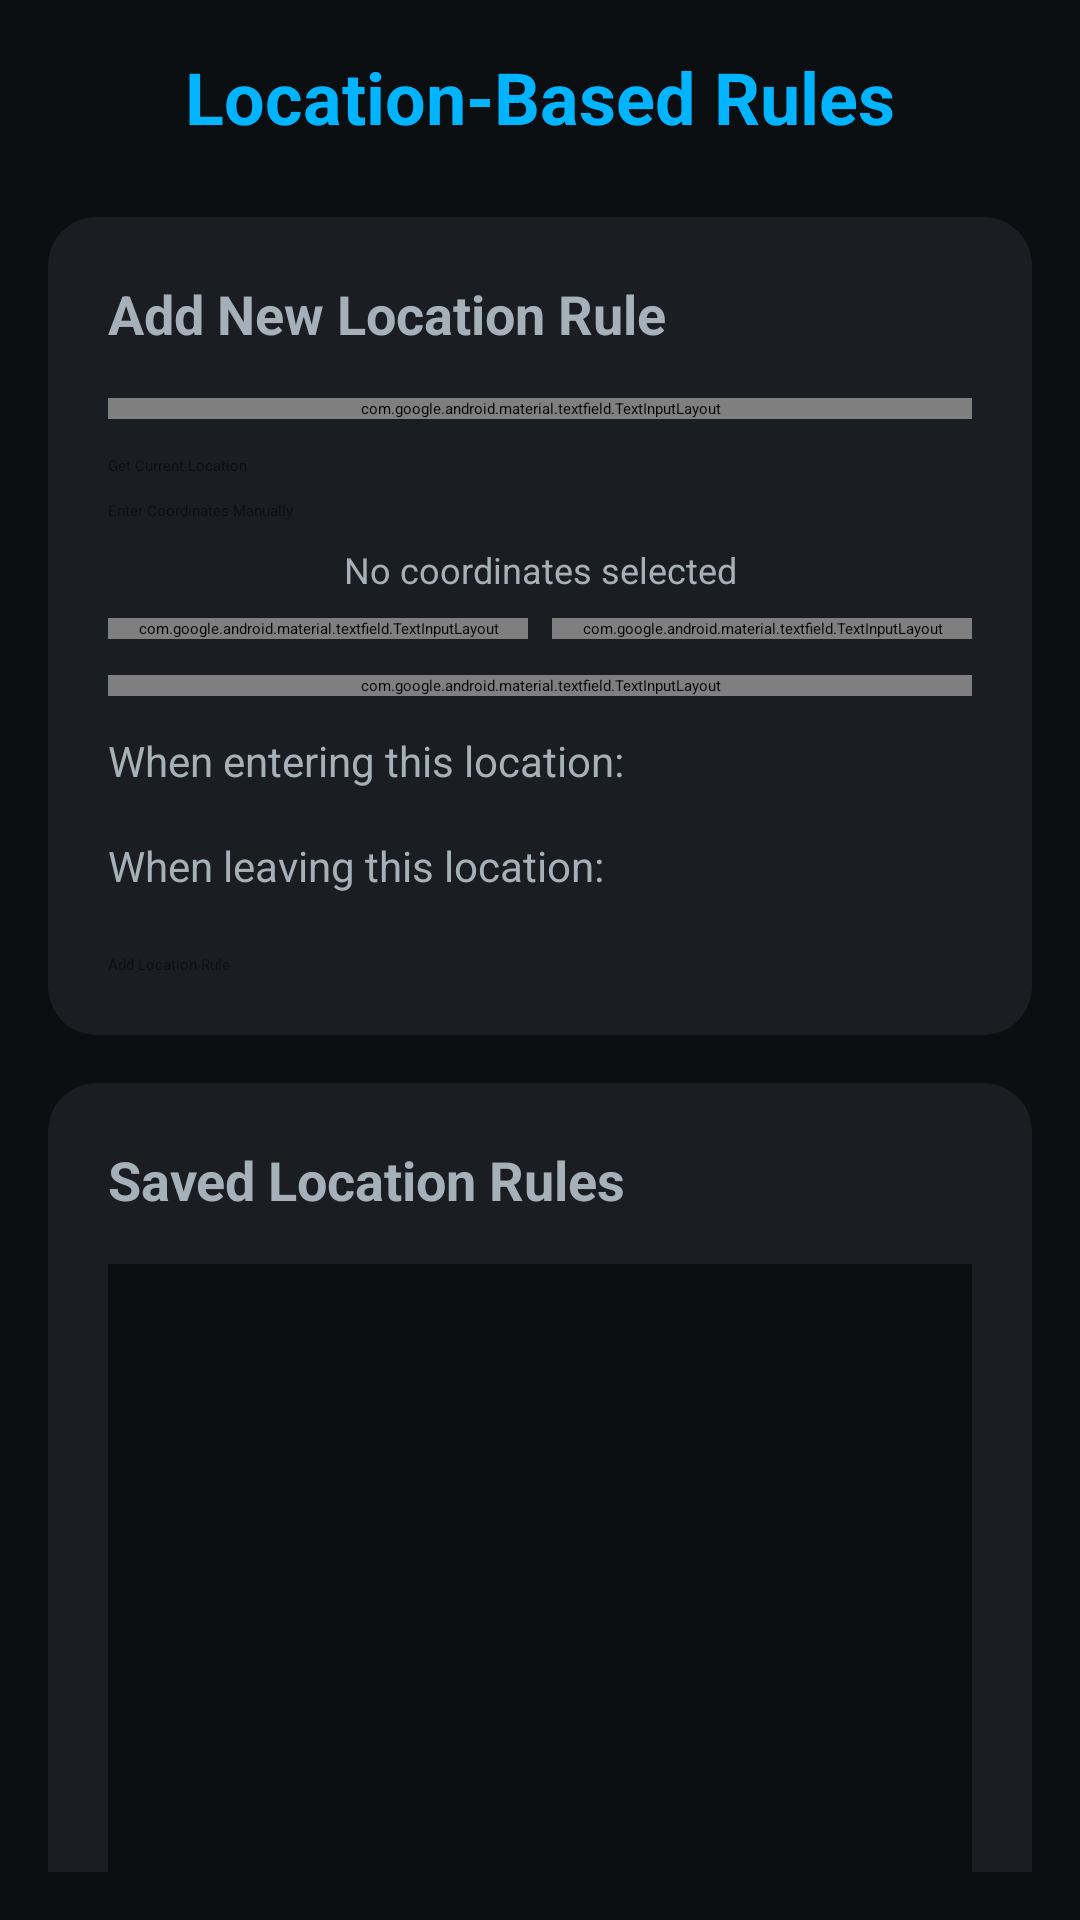

This screen was rendered from an Android layout file. Write that file and the resources it references.
<!-- AndroidManifest.xml: application theme Theme.SmartMute -->
<!-- res/layout/fragment_locations.xml -->
<?xml version="1.0" encoding="utf-8"?>
<ScrollView xmlns:android="http://schemas.android.com/apk/res/android"
    xmlns:app="http://schemas.android.com/apk/res-auto"
    xmlns:tools="http://schemas.android.com/tools"
    android:layout_width="match_parent"
    android:layout_height="match_parent"
    android:background="@color/dark_metallic"
    android:padding="16dp"
    tools:context=".ui.locations.LocationsFragment">

    <LinearLayout
        android:layout_width="match_parent"
        android:layout_height="wrap_content"
        android:orientation="vertical">

        
        <TextView
            android:layout_width="match_parent"
            android:layout_height="wrap_content"
            android:text="Location-Based Rules"
            android:textColor="@color/electric_blue"
            android:textSize="24sp"
            android:textStyle="bold"
            android:gravity="center"
            android:layout_marginBottom="24dp" />

        
        <androidx.cardview.widget.CardView
            android:layout_width="match_parent"
            android:layout_height="wrap_content"
            android:layout_marginBottom="16dp"
            app:cardBackgroundColor="@color/card_background"
            app:cardCornerRadius="16dp"
            app:cardElevation="8dp">

            <LinearLayout
                android:layout_width="match_parent"
                android:layout_height="wrap_content"
                android:orientation="vertical"
                android:padding="20dp">

                <TextView
                    android:layout_width="match_parent"
                    android:layout_height="wrap_content"
                    android:layout_marginBottom="16dp"
                    android:text="Add New Location Rule"
                    android:textColor="@color/metallic_silver"
                    android:textSize="18sp"
                    android:textStyle="bold" />

                
                <com.google.android.material.textfield.TextInputLayout
                    android:layout_width="match_parent"
                    android:layout_height="wrap_content"
                    android:layout_marginBottom="12dp"
                    app:boxBackgroundColor="@color/dark_metallic"
                    app:boxStrokeColor="@color/electric_blue"
                    app:hintTextColor="@color/metallic_silver">

                    <com.google.android.material.textfield.TextInputEditText
                        android:id="@+id/et_location_name"
                        android:layout_width="match_parent"
                        android:layout_height="wrap_content"
                        android:hint="Location Name (e.g., Office, Home)"
                        android:textColor="@color/metallic_silver"
                        android:textColorHint="@color/metallic_silver" />

                </com.google.android.material.textfield.TextInputLayout>

                
                <Button
                    android:id="@+id/btn_get_current_location"
                    android:layout_width="match_parent"
                    android:layout_height="wrap_content"
                    android:layout_marginBottom="8dp"
                    android:backgroundTint="@color/aqua_glow"
                    android:text="Get Current Location"
                    android:textColor="@color/dark_metallic" />

                <Button
                    android:id="@+id/btn_use_manual"
                    android:layout_width="match_parent"
                    android:layout_height="wrap_content"
                    android:layout_marginBottom="8dp"
                    android:backgroundTint="@color/metallic_silver"
                    android:text="Enter Coordinates Manually"
                    android:textColor="@color/dark_metallic" />

                <TextView
                    android:id="@+id/tv_coordinates"
                    android:layout_width="match_parent"
                    android:layout_height="wrap_content"
                    android:layout_marginBottom="8dp"
                    android:gravity="center"
                    android:text="No coordinates selected"
                    android:textColor="@color/metallic_silver"
                    android:textSize="12sp" />

                
                <LinearLayout
                    android:layout_width="match_parent"
                    android:layout_height="wrap_content"
                    android:layout_marginBottom="12dp"
                    android:orientation="horizontal"
                    android:weightSum="2">

                    <com.google.android.material.textfield.TextInputLayout
                        android:layout_width="0dp"
                        android:layout_height="wrap_content"
                        android:layout_marginEnd="4dp"
                        android:layout_weight="1"
                        app:boxBackgroundColor="@color/dark_metallic"
                        app:boxStrokeColor="@color/electric_blue"
                        app:hintTextColor="@color/metallic_silver">

                        <com.google.android.material.textfield.TextInputEditText
                            android:id="@+id/et_latitude"
                            android:layout_width="match_parent"
                            android:layout_height="wrap_content"
                            android:hint="Latitude"
                            android:inputType="numberDecimal"
                            android:textColor="@color/metallic_silver"
                            android:textColorHint="@color/metallic_silver" />

                    </com.google.android.material.textfield.TextInputLayout>

                    <com.google.android.material.textfield.TextInputLayout
                        android:layout_width="0dp"
                        android:layout_height="wrap_content"
                        android:layout_marginStart="4dp"
                        android:layout_weight="1"
                        app:boxBackgroundColor="@color/dark_metallic"
                        app:boxStrokeColor="@color/electric_blue"
                        app:hintTextColor="@color/metallic_silver">

                        <com.google.android.material.textfield.TextInputEditText
                            android:id="@+id/et_longitude"
                            android:layout_width="match_parent"
                            android:layout_height="wrap_content"
                            android:hint="Longitude"
                            android:inputType="numberDecimal"
                            android:textColor="@color/metallic_silver"
                            android:textColorHint="@color/metallic_silver" />

                    </com.google.android.material.textfield.TextInputLayout>

                </LinearLayout>

                
                <com.google.android.material.textfield.TextInputLayout
                    android:layout_width="match_parent"
                    android:layout_height="wrap_content"
                    android:layout_marginBottom="12dp"
                    app:boxBackgroundColor="@color/dark_metallic"
                    app:boxStrokeColor="@color/electric_blue"
                    app:hintTextColor="@color/metallic_silver">

                    <com.google.android.material.textfield.TextInputEditText
                        android:id="@+id/et_radius"
                        android:layout_width="match_parent"
                        android:layout_height="wrap_content"
                        android:hint="Radius (meters)"
                        android:inputType="number"
                        android:text="100"
                        android:textColor="@color/metallic_silver"
                        android:textColorHint="@color/metallic_silver" />

                </com.google.android.material.textfield.TextInputLayout>

                
                <TextView
                    android:layout_width="match_parent"
                    android:layout_height="wrap_content"
                    android:layout_marginBottom="4dp"
                    android:text="When entering this location:"
                    android:textColor="@color/metallic_silver"
                    android:textSize="14sp" />

                <Spinner
                    android:id="@+id/spinner_enter_profile"
                    android:layout_width="match_parent"
                    android:layout_height="wrap_content"
                    android:layout_marginBottom="12dp"
                    android:backgroundTint="@color/electric_blue" />

                <TextView
                    android:layout_width="match_parent"
                    android:layout_height="wrap_content"
                    android:layout_marginBottom="4dp"
                    android:text="When leaving this location:"
                    android:textColor="@color/metallic_silver"
                    android:textSize="14sp" />

                <Spinner
                    android:id="@+id/spinner_exit_profile"
                    android:layout_width="match_parent"
                    android:layout_height="wrap_content"
                    android:layout_marginBottom="16dp"
                    android:backgroundTint="@color/electric_blue" />

                
                <Button
                    android:id="@+id/btn_add_location"
                    android:layout_width="match_parent"
                    android:layout_height="wrap_content"
                    android:backgroundTint="@color/electric_blue"
                    android:text="Add Location Rule"
                    android:textColor="@color/dark_metallic" />

            </LinearLayout>

        </androidx.cardview.widget.CardView>

        
        <androidx.cardview.widget.CardView
            android:layout_width="match_parent"
            android:layout_height="wrap_content"
            app:cardBackgroundColor="@color/card_background"
            app:cardCornerRadius="16dp"
            app:cardElevation="8dp">

            <LinearLayout
                android:layout_width="match_parent"
                android:layout_height="wrap_content"
                android:orientation="vertical"
                android:padding="20dp">

                <TextView
                    android:layout_width="match_parent"
                    android:layout_height="wrap_content"
                    android:text="Saved Location Rules"
                    android:textColor="@color/metallic_silver"
                    android:textSize="18sp"
                    android:textStyle="bold"
                    android:layout_marginBottom="16dp" />

                <androidx.recyclerview.widget.RecyclerView
                    android:id="@+id/locations_recycler_view"
                    android:layout_width="match_parent"
                    android:layout_height="400dp"
                    android:background="@color/dark_metallic" />

            </LinearLayout>

        </androidx.cardview.widget.CardView>

    </LinearLayout>

</ScrollView>
<!-- resources referenced by this layout -->
<resources>
  <color name="aqua_glow">#00FFC3</color>
  <color name="card_background">#1A1E22</color>
  <color name="dark_metallic">#0B0F12</color>
  <color name="electric_blue">#00B4FF</color>
  <color name="metallic_silver">#A6B0B8</color>
  <style name="Theme.SmartMute" parent="Base.Theme.SmartMute" />
  <style name="Base.Theme.SmartMute" parent="Theme.Material3.Dark.NoActionBar">
          <item name="colorPrimary">@color/electric_blue</item>
          <item name="colorPrimaryVariant">@color/aqua_glow</item>
          <item name="colorOnPrimary">@color/dark_metallic</item>
          <item name="colorSecondary">@color/aqua_glow</item>
          <item name="colorSecondaryVariant">@color/highlight_glow</item>
          <item name="colorOnSecondary">@color/dark_metallic</item>
          <item name="android:windowBackground">@color/dark_metallic</item>
          <item name="android:statusBarColor">@color/dark_metallic</item>
          <item name="android:navigationBarColor">@color/dark_metallic</item>
  
          
          <item name="bottomNavigationStyle">@style/Widget.SmartMute.BottomNavigationView</item>
      </style>
  <color name="highlight_glow">#6EFFFF</color>
  <style name="Widget.SmartMute.BottomNavigationView" parent="Widget.Material3.BottomNavigationView">
          <item name="itemBackground">@color/bottom_nav_background</item>
          <item name="itemIconSize">24dp</item>
          <item name="itemTextAppearanceActive">@style/BottomNavigationView.Active.Text</item>
          <item name="itemTextAppearanceInactive">@style/BottomNavigationView.Inactive.Text</item>
      </style>
  <color name="bottom_nav_background">#15181C</color>
  <style name="BottomNavigationView.Active.Text" parent="TextAppearance.AppCompat.Caption">
          <item name="android:textSize">12sp</item>
          <item name="android:textColor">@color/electric_blue</item>
      </style>
  <style name="BottomNavigationView.Inactive.Text" parent="TextAppearance.AppCompat.Caption">
          <item name="android:textSize">12sp</item>
          <item name="android:textColor">@color/metallic_silver</item>
      </style>
</resources>
